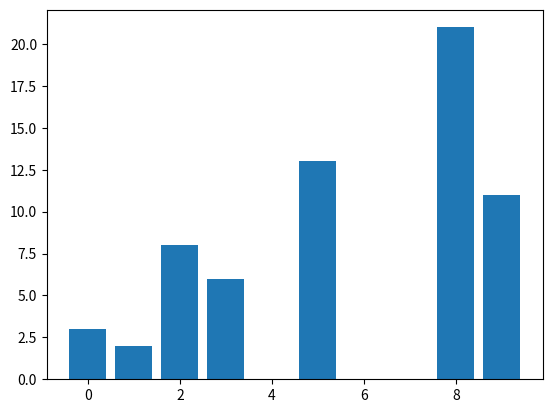

Reproduce this figure in Python.
# coding: utf-8
import numpy as np
import matplotlib.pyplot as plt
import math

def lineChart():
    t=[845.8,849.94,845.08,847.01,847.27,854.52,845.22,851.44,843.79,846.64,847.22,846.24,846.37,847.4,852.89,849.1,850.42,840.18,847.78,844.86,845.09,848.67,850.34,849.79,848.36,849.62,846.17,852.87,853.21,852.72,850.66,849.82,848.95,849.02,850.05,853.09,851.88,850.45,849.57,849.62,846.49,847.3,851.49,846.81,847.94,849.98,847.52,846.83,854.31,854.61,853.96,854.19,852.84,848.31,848.88,855.01,857.76,842.07,849.98,851,848.62,849.37,852.68,844.81,846,850.66,849.85,850.23,853.2,850.48,847.22,848.39,848.53,841.12,844.39,849.6,849.41,851.91,852.06,856.9,847.36,845.79,845.68,850.52,850.25,850.63,849.95,846.92,849.81,852.41,848.63,846.56,845.63,847.68,851.34,855.3,855.06,854.42,843.9,846.44,850.36,847.61,844.89,847.83,849.68,845.66,846.73,850.42,853.19,853.34,846.58,847.4,850.81,849.32,848.43,851.87,849.69,845.17,851.15,847.92,844.9,848.68,847.3,841.71,848.43,846.33,849.87,850.95,854.57,850.59,848.26,848.39,846.57,851.05,848.65,844.13,848.52,843.9,848.97,851.01,845.88,853.94,851.12,849.27,852.69,848.01,850.46,849.33,846.99,843.29,845.7,847.67,849.95,850.7,844.83,851.08,846.97,854.62,850.24,853.65,851.86,841.56,846.53,849.76,851.11,847.58,850.61,849.74,848.22,851.32,854.4,847.69,848.49,847.9,846.57,847.66,847.34,850.39,847.12,843.56,842.64,843.39,850,849.17,847.61,849.79,849.72,848.29,850.26,847.73,850.34,851.55,850.49,851.16,848.2,846.01,849.01,839.6,844.06,851.67,845.46,849.76,849.77,837.83,852.73,848.83,848.01,846.59,848.27,844.96,849.12,843.46,843.2,847.04,846.69,846.78,852.67,846.99,846.44,843.02,850.43,847.55,846.63,846.6,850.77,845.38,850.52,849.45,849.39,847.68,849.14,852.66,852.05,852.55,852.66,845.39,852.08,836.93,848.25,848.8,851.45,848.13,848.47,847.31,847.98,857.58,852.47,845.96,843.14,845.36,838.45,850.51,842.61,847.95,850.45,849.59,846.59,847.66,846.02,848.02,847.74,849.57,853.6,840.93,845.33,847.99,851.92,841.2,843.02,843.49,847.15,846.53,844.66,843.14,854.51,850.28,846.91,851.73,853.92,845.07,855.21,850.34,847.15,845.61,849.22,844.98,849.51,852.6,851.47,846.07,850.65,854.74,849.59,845.72,849.22,851.39,850.39,849.2,844.85,853.23,849.12,849.33,850.25,841.82,849.03,847.93,850.63,855.26,849.34,845.39,845.34,842.79,846.03,843.76,848,845.65,850.22,845.34,849.1,848.4,852.32,850.11,844.7,844.75,840.67,852.75,846.47,850.22,850.01,848.11,851.79,849.54,847.62,844.94,848.06,846.42,847.93,845.42,847.79,845.29,843.41,842.86,849.41,852.49,849.46,851.6,851.24,845.94,847.86,847.55,845.38,846.24,853.49,847.07,850.81,848.44,847.53,848.66,845.71,844.73,845.8]
    y=t
    x=range(0,len(y));
    #x = [a*1-100 for a in x]
    
    print(len(y))
    # 绘制图形
    plt.plot(x, y)

def barChart():
    # 这两行代码解决 plt 中文显示的问题
    plt.rcParams['font.sans-serif'] = ['SimHei']
    plt.rcParams['axes.unicode_minus'] = False

    waters = ('碳酸饮料', '绿茶', '矿泉水', '果汁', '其他')
    buy_number = [6, 7, 6, 1, 2]

    plt.bar(waters, buy_number)
    plt.title('男性购买饮用水情况的调查结果')

    plt.show()
    
    
#barChart()



def histogram():
    matrix=[
        [0,5,7,7,5,6,7,8],
        [7,2,6,2,6,5,6,8],
        [6,9,7,7,0,7,2,7],
        [6,6,1,7,6,7,7,5],
        [9,6,0,7,8,2,6,7],
        [2,8,8,2,7,6,7,8],
        [7,3,2,6,1,7,5,8],
        [9,9,5,6,7,7,7,7]
        ]
    n=np.zeros((10))
    print(n)
    for i in range(len(matrix)):
       for  j in range(len(matrix[i])):
             n[matrix[i][j]]+=1;
             
    plt.bar(np.arange(10), n)


def cdf(x,arr):
    all=0
    for i in range(len(arr)):
        if i<=x:
            all+=arr[i];
    return all;
def cdfMin(arr):
    for i in range(len(arr)):
        if arr[i]>0:
            return i;
def t(x,arr):
    c=cdf(x,arr)
    c_min=cdfMin(arr)
    c_max=cdf(len(arr)-1,arr)
    
    t=round(len(arr)*(c-c_min)/(c_max-c_min))
    
    if(t<0):
        t=0;
    elif(t>len(arr)-1):
        t=len(arr)-1;
        
    return int(t);
def histogram2():
    matrix=[
        [0,5,7,7,5,6,7,8],
        [7,2,6,2,6,5,6,8],
        [6,9,7,7,0,7,2,7],
        [6,6,1,7,6,7,7,5],
        [9,6,0,7,8,2,6,7],
        [2,8,8,2,7,6,7,8],
        [7,3,2,6,1,7,5,8],
        [9,9,5,6,7,7,7,7]
        ]
    n=np.zeros((10))
    print(n)
    for i in range(len(matrix)):
       for  j in range(len(matrix[i])):
             n[matrix[i][j]]+=1;
    
    n2=np.zeros((10))
    for i in range(len(n2)):
        j=t(i,n)
        n2[j]+=n[i]
        print(i,j)
    plt.bar(np.arange(10), n2)


histogram2()

